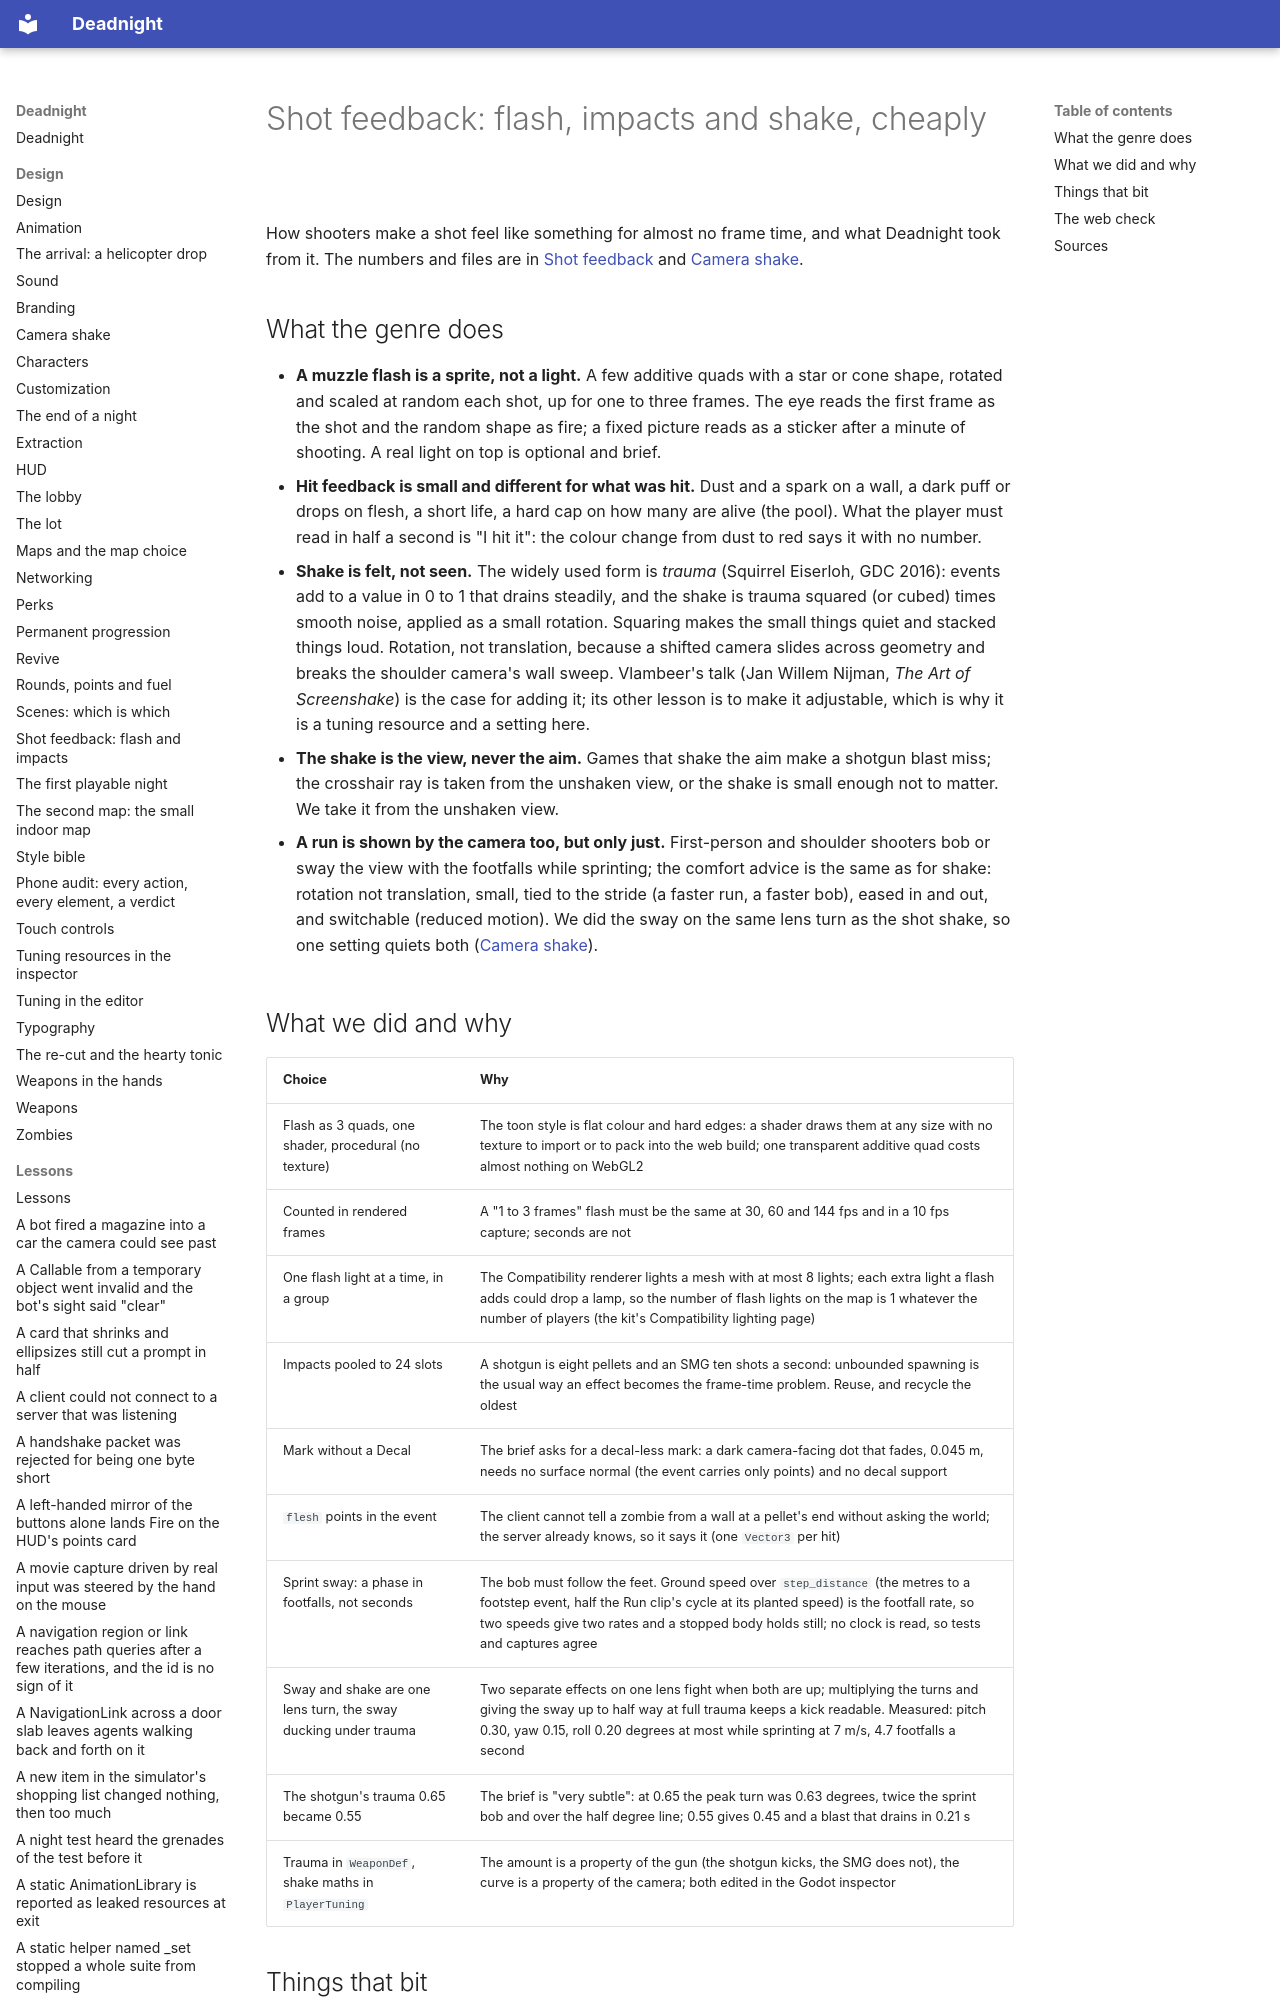

repository: Ryubara/deadnight · page: research/shot-feedback/index.html · generator: mkdocs

# Shot feedback: flash, impacts and shake, cheaply

How shooters make a shot feel like something for almost no frame time, and what Deadnight took from it. The numbers and
files are in [Shot feedback](../design/shot-feedback.md) and [Camera shake](../design/camera-shake.md).
